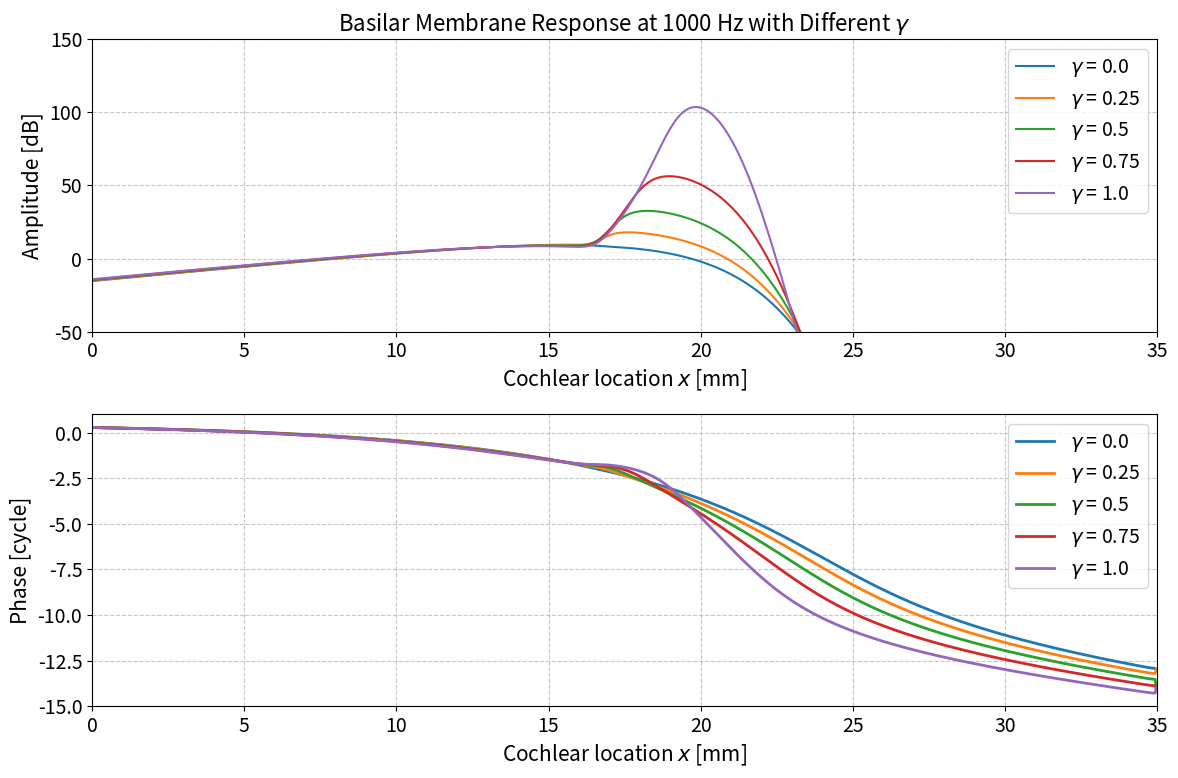
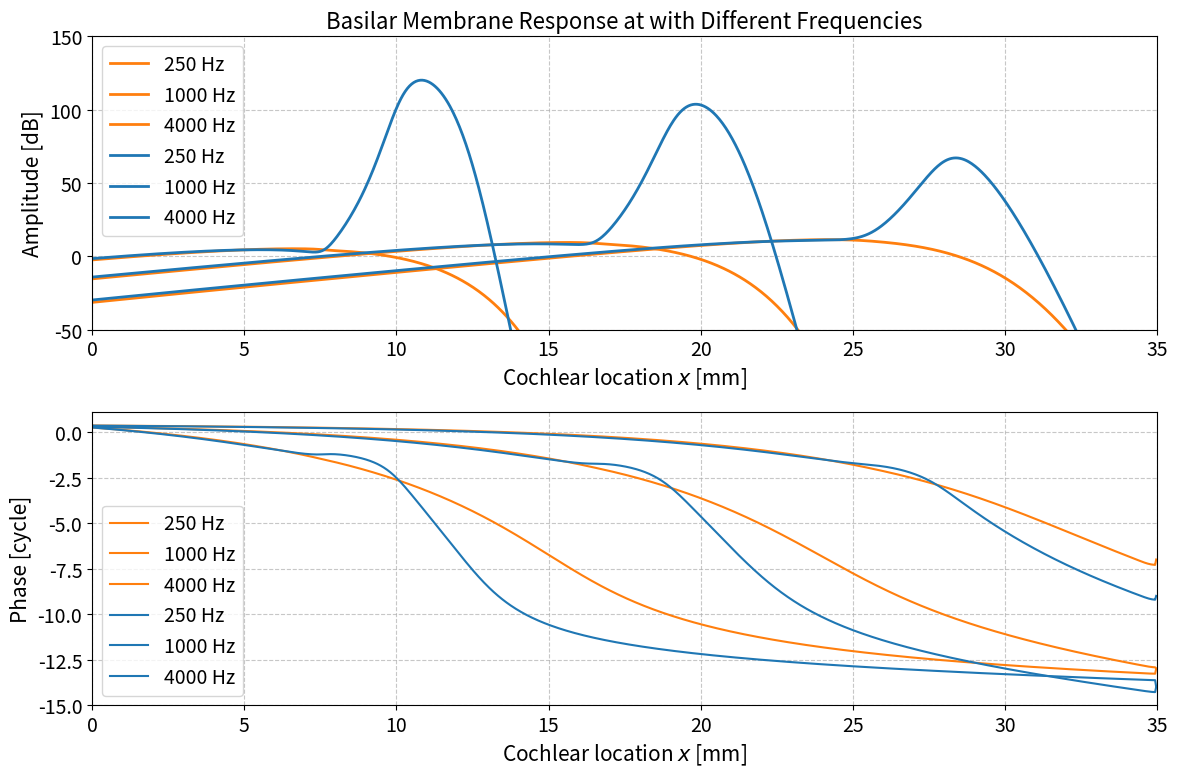

Here is the Python script that generated these plots, in order:
import numpy as np
import matplotlib.pyplot as plt

N = 1000 
L = 35e-3
H = 1e-3
Hb = 7e-6
rho = 1000

dx = L/N
x = np.arange(0,L,dx)

k1 = 2.2e9*np.exp(-300*x) # kg/m^2/s^2
m1 = 3e-2 # kg/m^2
c1 = 60 + 6700*np.exp(-150*x) # kg/m^2/s
k2 = 1.4e7*np.exp(-330*x) # kg/m^2/s^2
c2 = 44.0*np.exp(-165*x) # kg/m^2/s
m2 = 5e-3 # kg/m^2
k3 = 2.0e7*np.exp(-300*x) # kg/m^2/s^2
c3 = 8*np.exp(-60*x) # kg/m^2/s
k4 = 1.15e9*np.exp(-300*x) # kg/m^2/s^2
c4 = 4400.0*np.exp(-150*x) # kg/m^2/s

def solve_active_cochlea(f,  gamma):

    w = 2*np.pi*f
    Z1 = 1j*w*m1 + c1 + 1/1j/w*k1
    Z2 = 1j*w*m2 + c2 + 1/1j/w*k2
    Z3 = c3 + 1/1j/w*k3
    Z4 = c4 + 1/1j/w*k4

    Z = Z1 + Z2*(Z3 - gamma*Z4)/(Z2 + Z3)
    Y = 1/Z

    ldx2 = 2*rho*1j*w*Y/H*dx**2

    A  = np.zeros((N,N),dtype=np.complex128)
    A[0,0] = -2 - ldx2[0]
    A[0,1] = 2
    for nn in range(1,N-1):
        A[nn,nn-1] = 1
        A[nn,nn] = -2 - ldx2[nn]
        A[nn,nn+1] = 1
    A[-1,-1] = 1
    A[-1,-1] = -2 - ldx2[-1]

    us = 1
    b = np.zeros(N, dtype=np.complex128)
    b[0] = -4*1j*w*rho*us*dx

    p = np.linalg.solve(A,b)
    v = Y*p

    return v, p

if __name__ == "__main__":
    plt.rcParams['font.size'] = 14  # 基本フォントサイズ
    plt.rcParams['axes.titlesize'] = 16  # タイトルのフォントサイズ
    plt.rcParams['axes.labelsize'] = 15  # 軸ラベルのフォントサイズ
    plt.rcParams['xtick.labelsize'] = 14  # x軸目盛りラベルのフォントサイズ
    plt.rcParams['ytick.labelsize'] = 14  # y軸目盛りラベルのフォントサイズ
    plt.rcParams['legend.fontsize'] = 14  # 凡例のフォントサイズ
    plt.rcParams['figure.titlesize'] = 18  # 図全体のタイトルのフォントサイズ

    # First plot: Effect of different gamma values at fixed frequency
    f = 1000  # Fixed frequency of 1000 Hz
    plt.figure(figsize=(12, 8))

    # Create 2x1 subplot structure
    for gamma in np.linspace(0,1,5):
        v, p = solve_active_cochlea(f, gamma)


        plt.subplot(211)  # First subplot for amplitude
        plt.plot(x*1e3, 20*np.log10(np.abs(v)), label=f'$\gamma$ = {gamma}')

        plt.subplot(212)
        plt.plot(x*1e3, np.unwrap(np.angle(v))/2/np.pi, label=f'$\gamma$ = {gamma}', lw = 2)

    plt.subplot(211)
    plt.xlim([0, 35])
    plt.ylim([-50, 150])
    plt.xlabel('Cochlear location $x$ [mm]')
    plt.ylabel('Amplitude [dB]')
    plt.title(f'Basilar Membrane Response at {f} Hz with Different $\gamma$')
    plt.legend()
    plt.grid(True, linestyle='--', alpha=0.7)

    plt.subplot(212)
    plt.xlim([0, 35])
    plt.xlabel('Cochlear location $x$ [mm]')
    plt.ylabel('Phase [cycle]')
    plt.grid(True, linestyle='--', alpha=0.7)
    plt.legend()

    plt.tight_layout()
    #plt.savefig('cochlea_gamma_comparison.pdf')
    plt.show()

    # Second plot: Effect of different frequencies at fixed Q
    plt.figure(figsize=(12, 8))

    # Create 2x1 subplot structure
    frequencies = [250, 1000, 4000]
    for gamma in [0,1]:
        for f in frequencies:
            v, p = solve_active_cochlea(f, gamma)
            
            if gamma == 0:
                c = 'tab:orange'
            else:
                c = 'tab:blue'

            plt.subplot(211)  # First subplot for amplitude
            plt.plot(x*1e3, 20*np.log10(np.abs(v)), label=f'{f} Hz', lw=2, c=c)

            plt.subplot(212)
            plt.plot(x*1e3, np.unwrap(np.angle(v))/2/np.pi, label=f'{f} Hz', c=c)

    plt.subplot(211)
    plt.xlim([0, 35])
    plt.ylim([-50, 150])
    plt.xlabel('Cochlear location $x$ [mm]')
    plt.ylabel('Amplitude [dB]')
    plt.title(f'Basilar Membrane Response at with Different Frequencies')
    plt.legend()
    plt.grid(True, linestyle='--', alpha=0.7)

    plt.subplot(212)
    plt.xlim([0, 35])
    plt.xlabel('Cochlear location $x$ [mm]')
    plt.ylabel('Phase [cycle]')
    plt.grid(True, linestyle='--', alpha=0.7)
    plt.legend()

    plt.tight_layout()
    #plt.savefig('cochlea_frequency_comparison.pdf')
    plt.show()
